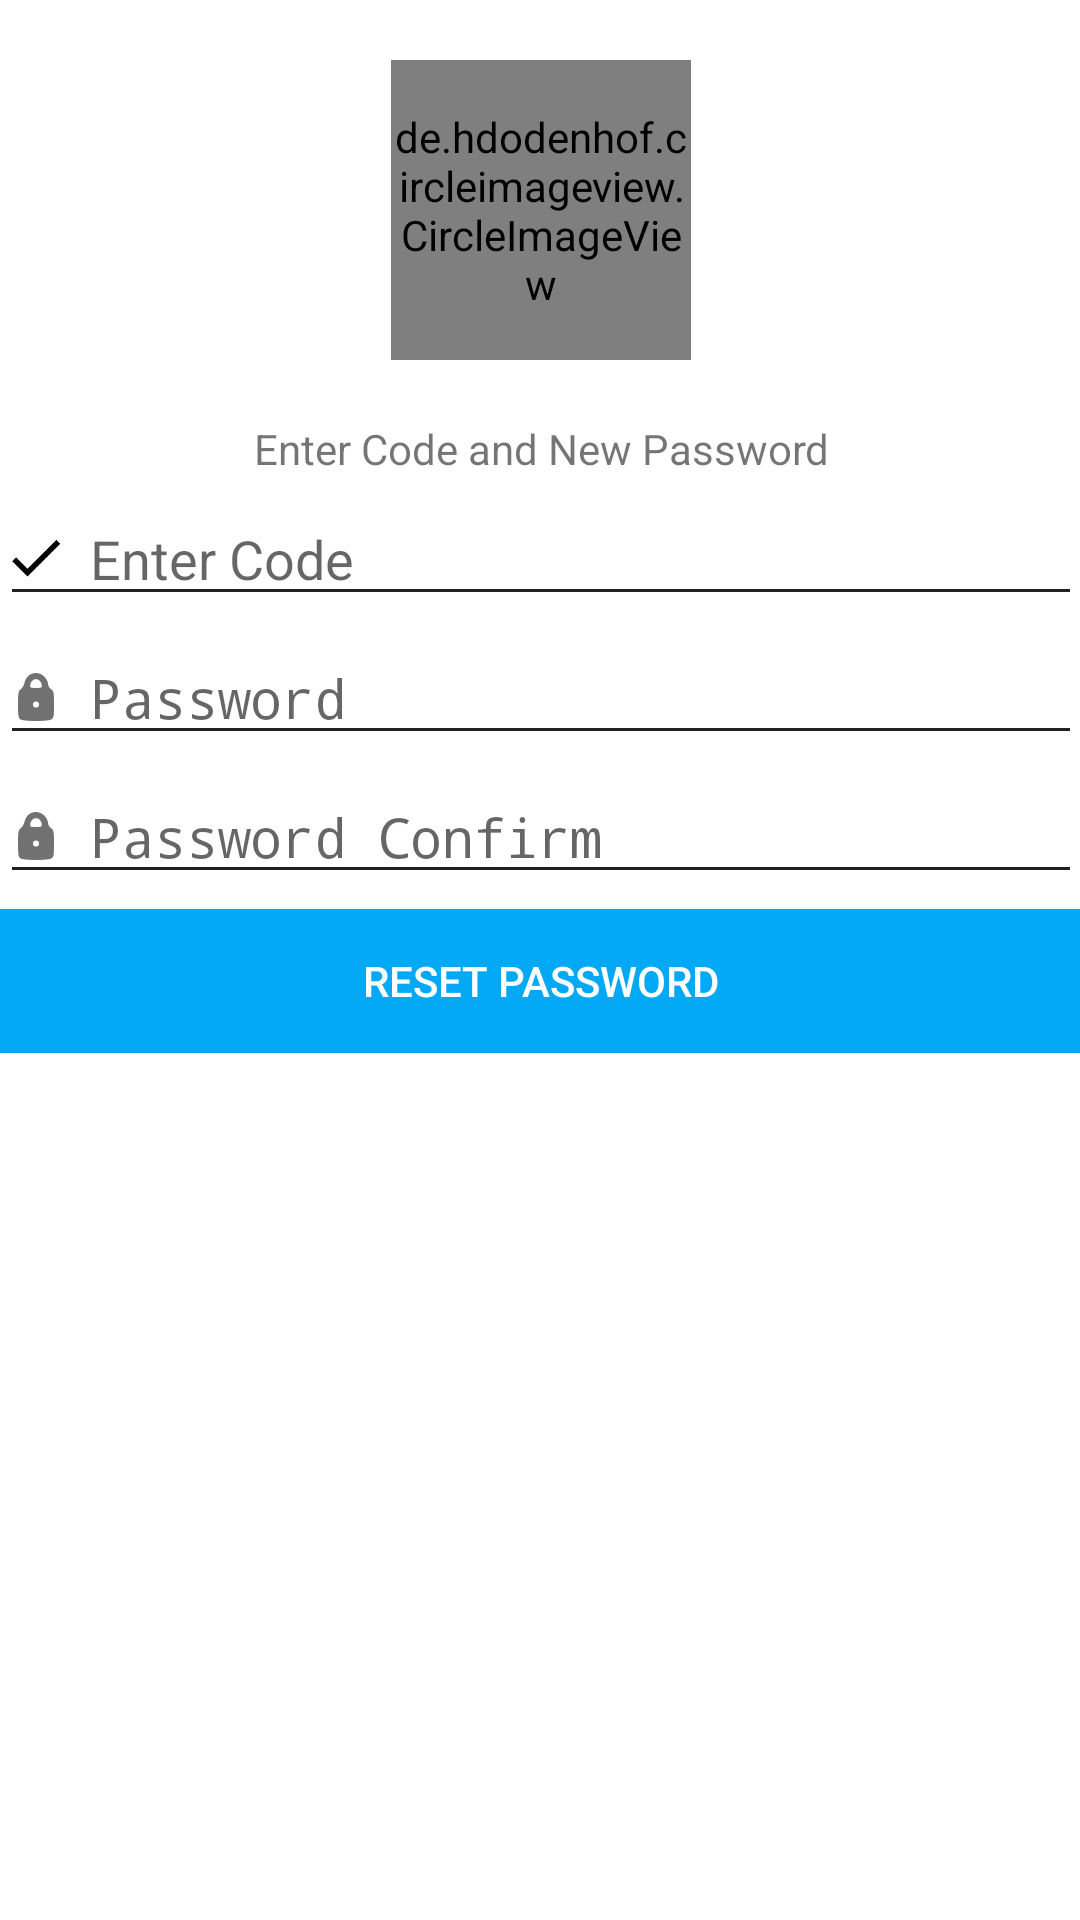

Write the Android layout XML for this screen, with the resource values it uses.
<!-- AndroidManifest.xml: activity theme AppTheme.NoActionBar -->
<!-- res/layout/activity_reset.xml -->
<?xml version="1.0" encoding="utf-8"?>
<ScrollView xmlns:android="http://schemas.android.com/apk/res/android"
    xmlns:tools="http://schemas.android.com/tools"
    xmlns:app="http://schemas.android.com/apk/res-auto"
    android:layout_width="match_parent"
    android:layout_height="match_parent"
    android:paddingBottom="@dimen/activity_vertical_margin"
    android:paddingLeft="@dimen/activity_horizontal_margin"
    android:paddingRight="@dimen/activity_horizontal_margin"
    android:paddingTop="@dimen/activity_vertical_margin"
    android:background="@color/colorToolbar"
    tools:context="com.ceria.pkl.voteq.ResetActivity">
    <LinearLayout
        android:layout_width="match_parent"
        android:layout_height="wrap_content"
        android:orientation="vertical">


        <de.hdodenhof.circleimageview.CircleImageView
            android:layout_width="100dp"
            android:layout_height="100dp"
            android:src="@mipmap/logo"
            android:layout_gravity="center_horizontal"
            android:layout_marginTop="20dp"
            android:layout_marginBottom="20dp"
            app:civ_border_width="1dp"
            android:id="@+id/image_circle"
            app:civ_border_color="@color/colorDividerBlue"/>
        <TextView
            android:layout_width="match_parent"
            android:layout_height="wrap_content"
            android:textAlignment="center"
            android:text="Enter Code and New Password"/>

        <EditText
            android:layout_width="match_parent"
            android:layout_height="wrap_content"
            android:layout_marginTop="5dp"
            android:textAppearance="?android:attr/textAppearanceMedium"
            android:hint="Enter Code"
            android:drawablePadding="10dp"
            android:drawableLeft="@mipmap/code"
            android:inputType="text"
            android:id="@+id/txt_code"
            android:layout_centerVertical="true" />

        <EditText
            android:layout_width="match_parent"
            android:layout_height="wrap_content"
            android:layout_marginTop="5dp"
            android:textAppearance="?android:attr/textAppearanceMedium"
            android:hint="Password"
            android:drawablePadding="10dp"
            android:drawableLeft="@mipmap/key"
            android:inputType="textPassword"
            android:id="@+id/txt_pwd"
            android:layout_centerVertical="true" />

        <EditText
            android:layout_width="match_parent"
            android:layout_height="wrap_content"
            android:textAppearance="?android:attr/textAppearanceMedium"
            android:hint="Password Confirm"
            android:inputType="textPassword"
            android:layout_marginTop="5dp"
            android:drawablePadding="10dp"
            android:drawableLeft="@mipmap/key"
            android:id="@+id/txt_pwd_confir"
            android:layout_below="@+id/username" />

        <Button
            android:layout_width="match_parent"
            android:layout_height="wrap_content"
            android:text="RESET PASSWORD"
            android:layout_marginTop="5dp"
            android:id="@+id/btn_reset_pwd"
            android:background="@color/colorAccent"
            android:textColor="@color/colorToolbar" />
    </LinearLayout>

</ScrollView>
<!-- resources referenced by this layout -->
<resources>
  <color name="colorAccent">#03a9f4</color>
  <color name="colorDividerBlue">#B6B6B6</color>
  <color name="colorToolbar">#ffffff</color>
  <!-- mipmap code: png bitmap (mipmap-hdpi, 309 bytes) -->
  <!-- mipmap key: png bitmap (mipmap-hdpi, 657 bytes) -->
  <!-- mipmap logo: png bitmap (mipmap-hdpi, 783 bytes) -->
  <style name="AppTheme.NoActionBar">
          <item name="windowActionBar">false</item>
          <item name="windowNoTitle">true</item>
      </style>
</resources>
